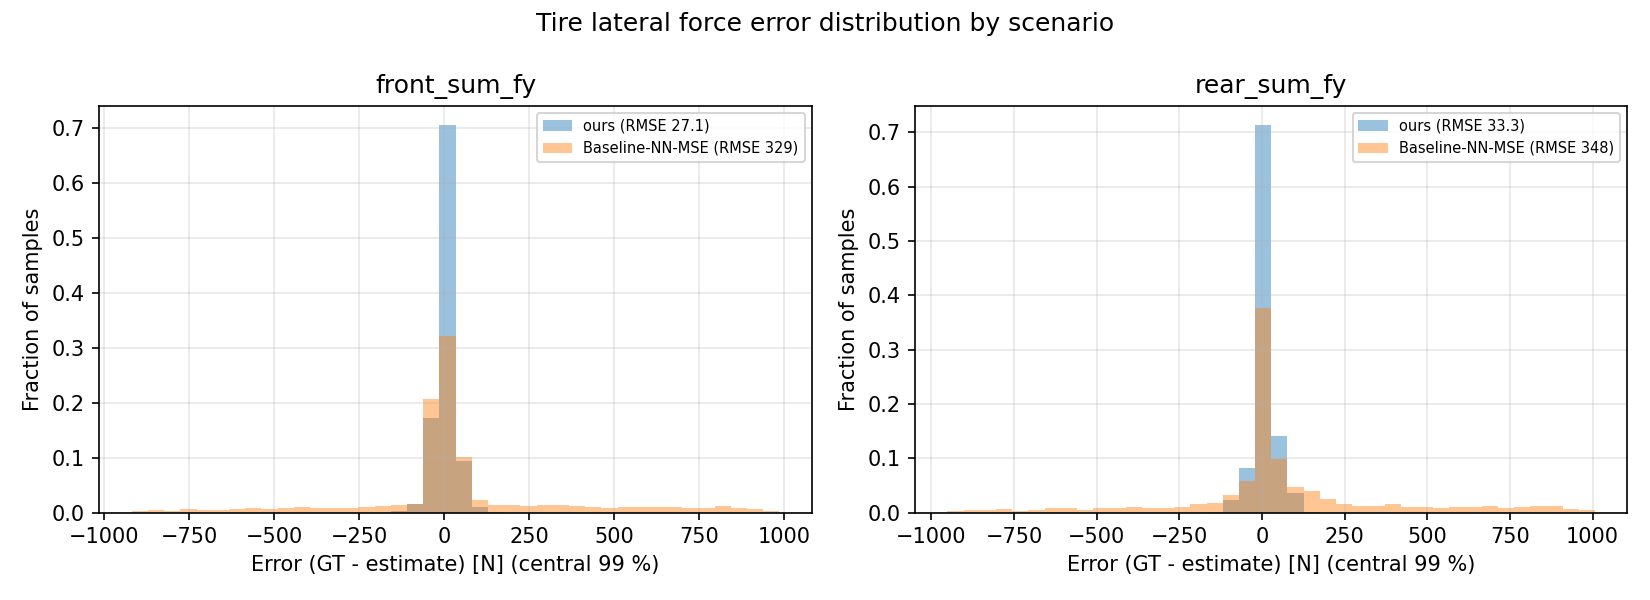

The data file committed next to this chart (first rows):
scenario, signal, error_gt_minus_est
ours, front_sum_fy, 0.4202
ours, front_sum_fy, -0.2877
ours, front_sum_fy, 0.5052
ours, front_sum_fy, 1.637
ours, front_sum_fy, 1.639
ours, front_sum_fy, -0.3871
ours, front_sum_fy, -0.911
ours, front_sum_fy, -1.903
ours, front_sum_fy, -1.755
ours, front_sum_fy, -2.275
ours, front_sum_fy, -2.421
ours, front_sum_fy, -2.602
ours, front_sum_fy, -2.428
ours, front_sum_fy, -1.952
ours, front_sum_fy, -2.215
ours, front_sum_fy, -2.209
ours, front_sum_fy, -1.479
ours, front_sum_fy, -1.454
ours, front_sum_fy, -1.44
ours, front_sum_fy, -1.209
ours, front_sum_fy, -0.6999
ours, front_sum_fy, -0.5465
ours, front_sum_fy, -0.4774
ours, front_sum_fy, -0.1851
ours, front_sum_fy, 0.5063
ours, front_sum_fy, 1.007
ours, front_sum_fy, 0.4601
ours, front_sum_fy, -0.2519
ours, front_sum_fy, -0.8786
ours, front_sum_fy, -0.9232
ours, front_sum_fy, 0.2611
ours, front_sum_fy, -0.253
ours, front_sum_fy, 0.1431
ours, front_sum_fy, -0.2115
ours, front_sum_fy, -0.4375
ours, front_sum_fy, -0.6442
ours, front_sum_fy, -0.1852
ours, front_sum_fy, 1.857
ours, front_sum_fy, -0.04838
ours, front_sum_fy, -1.081
ours, front_sum_fy, -0.4067
ours, front_sum_fy, 0.167
ours, front_sum_fy, 0.4593
ours, front_sum_fy, 0.8894
ours, front_sum_fy, 2.475
ours, front_sum_fy, 0.0719
ours, front_sum_fy, 0.8523
ours, front_sum_fy, 0.2675
ours, front_sum_fy, 0.6062
ours, front_sum_fy, 0.3938
ours, front_sum_fy, 0.7076
ours, front_sum_fy, 1.214
ours, front_sum_fy, 4.356
ours, front_sum_fy, 2.367
ours, front_sum_fy, 1.26
ours, front_sum_fy, 2.242
ours, front_sum_fy, 1.272
ours, front_sum_fy, 1.042
ours, front_sum_fy, -0.3794
ours, front_sum_fy, -0.8816
... 22,710 more rows
